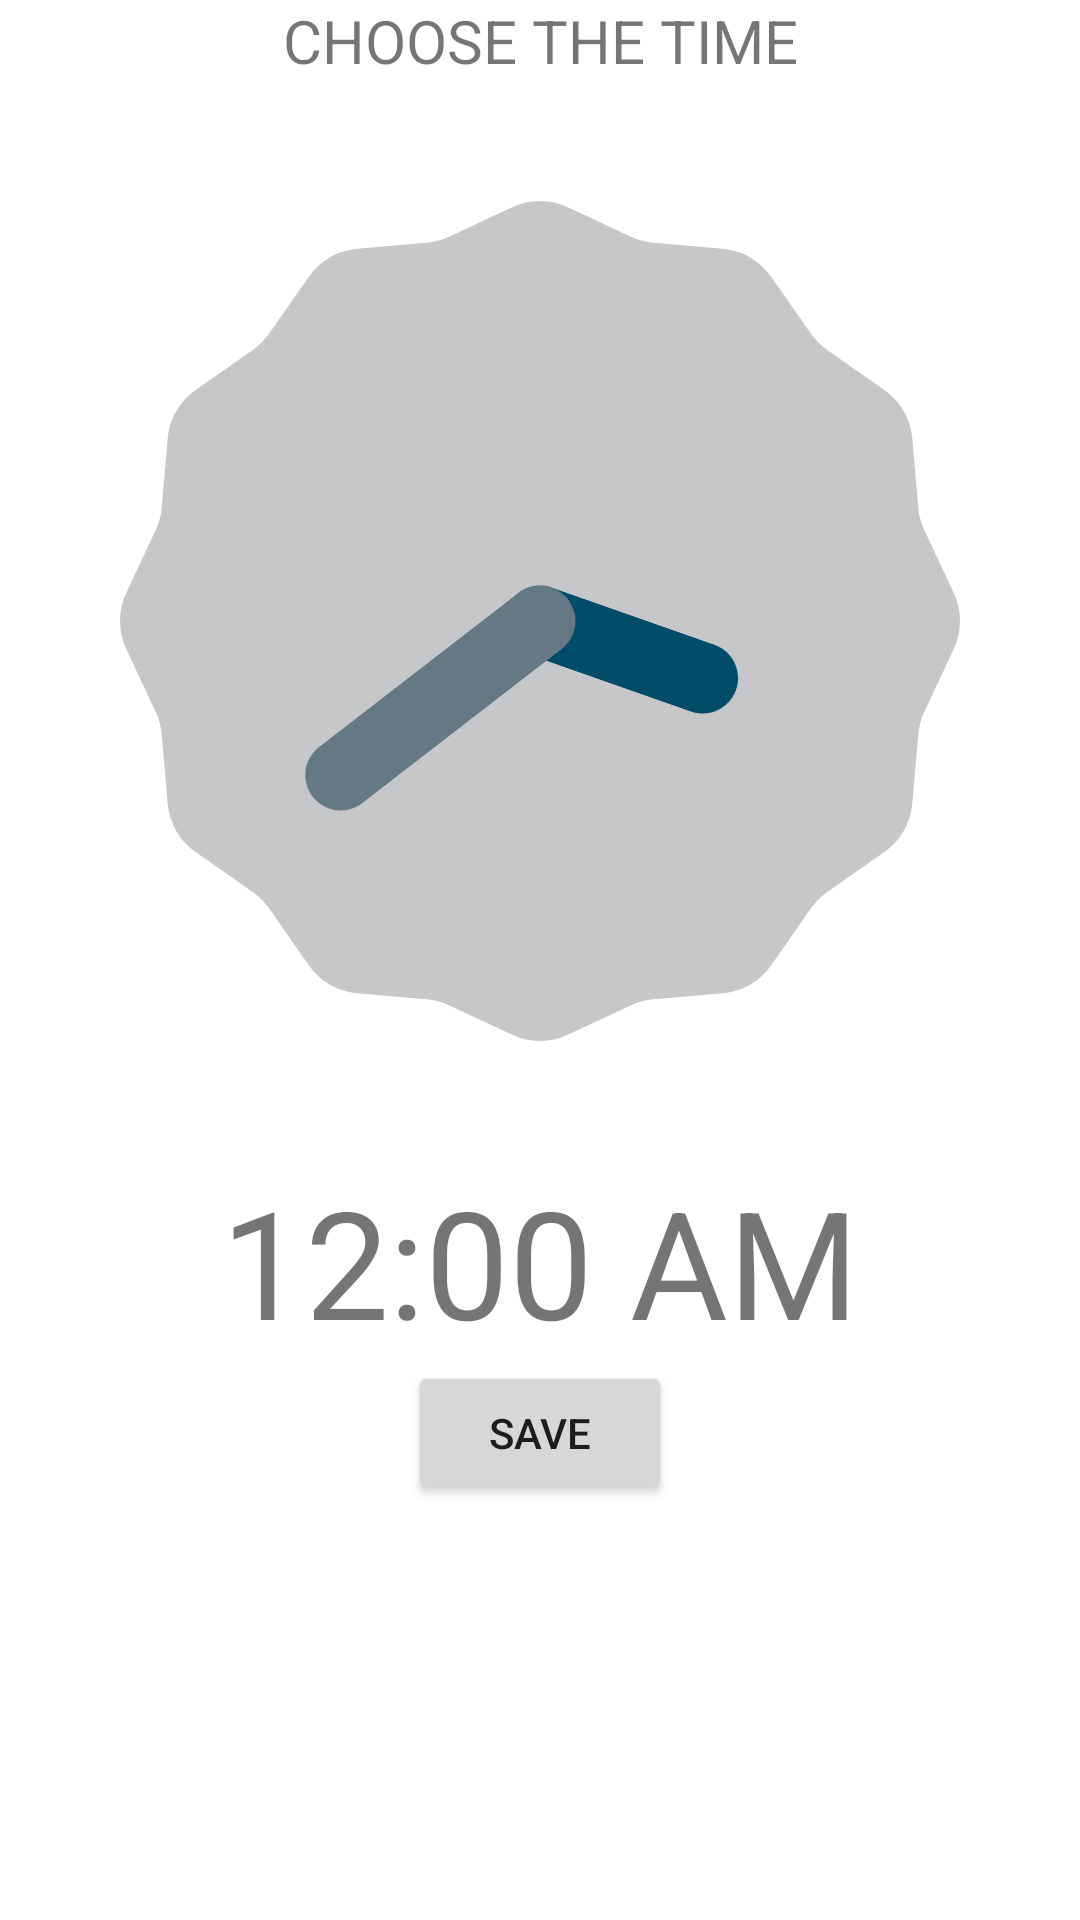

Layout XML and referenced resources for this Android screen:
<!-- AndroidManifest.xml: application theme Theme.TravelersDiary -->
<!-- res/layout/activity_time_page.xml -->
<?xml version="1.0" encoding="utf-8"?>
<androidx.constraintlayout.widget.ConstraintLayout xmlns:android="http://schemas.android.com/apk/res/android"
    android:layout_width="match_parent"
    android:layout_height="match_parent"
    xmlns:app="http://schemas.android.com/apk/res-auto"
    android:layout_margin="20dp">

    <TextView
        android:id="@+id/time_header"
        android:layout_width="match_parent"
        android:layout_height="wrap_content"
        android:text="CHOOSE THE TIME"
        android:textSize="20sp"
        android:textAlignment="center"/>
    <AnalogClock
        android:id="@+id/analog"
        android:layout_width="match_parent"
        android:layout_height="wrap_content"
        app:layout_constraintTop_toBottomOf="@+id/time_header"
        android:layout_margin="40dp"/>
    <DigitalClock
        android:id="@+id/digital"
        android:layout_width="match_parent"
        android:layout_height="wrap_content"
        android:textSize="50dp"
        android:textAlignment="center"
        app:layout_constraintTop_toBottomOf="@+id/analog"
        android:layout_margin="40dp"/>

    <Button
        android:layout_width="wrap_content"
        android:layout_height="wrap_content"
        android:id="@+id/btn_save_time"
        app:layout_constraintEnd_toEndOf="parent"
        app:layout_constraintStart_toStartOf="parent"
        app:layout_constraintTop_toBottomOf="@+id/digital"
        android:text="save"
        ></Button>

</androidx.constraintlayout.widget.ConstraintLayout>
<!-- resources referenced by this layout -->
<resources>
  <style name="Theme.TravelersDiary" parent="Theme.MaterialComponents.DayNight.DarkActionBar">
          
          <item name="colorPrimary">@color/purple_500</item>
          <item name="colorPrimaryVariant">@color/purple_700</item>
          <item name="colorOnPrimary">@color/white</item>
          
          <item name="colorSecondary">@color/teal_200</item>
          <item name="colorSecondaryVariant">@color/teal_700</item>
          <item name="colorOnSecondary">@color/black</item>
          
          <item name="android:statusBarColor">?attr/colorPrimaryVariant</item>
          
      </style>
  <!-- not gathered from this repository: default colours our renderer supplied (Android Studio template values) -->
  <color name="purple_500">#FF6200EE</color>
  <color name="purple_700">#FF3700B3</color>
  <color name="teal_200">#FF03DAC5</color>
  <color name="teal_700">#FF018786</color>
  <color name="black">#FF000000</color>
  <color name="white">#FFFFFFFF</color>
</resources>
